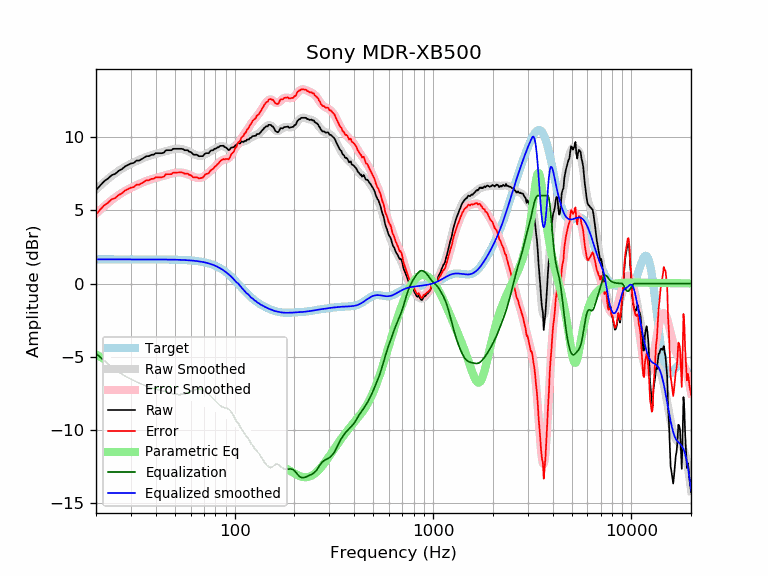

The table this chart was drawn from, first rows:
frequency, raw, error, smoothed, error_smoothed, equalization, parametric_eq, equalized_raw, equalized_smoothed, target
20, 6.36, 4.71, 6.42, 4.77, -4.77, -4.83, 1.59, 1.65, 1.65
21, 6.69, 5.04, 6.68, 5.03, -5.03, -5.00, 1.66, 1.65, 1.65
22, 6.98, 5.33, 6.92, 5.27, -5.27, -5.16, 1.71, 1.65, 1.65
23, 7.16, 5.51, 7.14, 5.49, -5.49, -5.31, 1.67, 1.65, 1.65
24, 7.40, 5.75, 7.34, 5.69, -5.69, -5.45, 1.70, 1.65, 1.65
25, 7.48, 5.84, 7.52, 5.88, -5.88, -5.58, 1.61, 1.65, 1.65
26, 7.69, 6.04, 7.69, 6.04, -6.04, -5.70, 1.65, 1.65, 1.65
27, 7.80, 6.15, 7.83, 6.18, -6.18, -5.81, 1.62, 1.65, 1.65
28, 7.99, 6.34, 7.96, 6.31, -6.31, -5.92, 1.68, 1.65, 1.65
29, 8.09, 6.44, 8.07, 6.43, -6.43, -6.02, 1.66, 1.65, 1.65
30, 8.19, 6.54, 8.18, 6.53, -6.53, -6.11, 1.66, 1.65, 1.65
31, 8.23, 6.58, 8.27, 6.62, -6.62, -6.20, 1.60, 1.65, 1.65
32, 8.39, 6.74, 8.36, 6.71, -6.71, -6.28, 1.68, 1.65, 1.65
33, 8.39, 6.74, 8.44, 6.79, -6.79, -6.36, 1.60, 1.65, 1.65
34, 8.49, 6.84, 8.52, 6.87, -6.87, -6.43, 1.62, 1.65, 1.65
35, 8.59, 6.95, 8.59, 6.94, -6.94, -6.50, 1.65, 1.65, 1.65
36, 8.69, 7.05, 8.65, 7.01, -7.01, -6.57, 1.69, 1.65, 1.65
37, 8.69, 7.05, 8.71, 7.06, -7.06, -6.63, 1.63, 1.64, 1.64
38, 8.78, 7.14, 8.76, 7.12, -7.12, -6.70, 1.67, 1.64, 1.64
39, 8.79, 7.15, 8.81, 7.16, -7.16, -6.75, 1.63, 1.64, 1.64
40, 8.89, 7.25, 8.85, 7.20, -7.20, -6.81, 1.69, 1.64, 1.64
41, 8.89, 7.25, 8.88, 7.24, -7.24, -6.87, 1.65, 1.64, 1.64
42, 8.89, 7.25, 8.92, 7.28, -7.28, -6.92, 1.61, 1.64, 1.64
43, 8.89, 7.25, 8.96, 7.32, -7.32, -6.97, 1.58, 1.64, 1.64
44, 8.94, 7.30, 8.99, 7.35, -7.35, -7.02, 1.58, 1.64, 1.64
45, 9.09, 7.46, 9.03, 7.39, -7.39, -7.07, 1.70, 1.64, 1.64
46, 9.09, 7.46, 9.07, 7.43, -7.43, -7.11, 1.66, 1.64, 1.64
47, 9.09, 7.46, 9.10, 7.47, -7.47, -7.16, 1.62, 1.63, 1.63
48, 9.09, 7.46, 9.14, 7.50, -7.50, -7.20, 1.59, 1.63, 1.63
49, 9.20, 7.57, 9.16, 7.53, -7.53, -7.24, 1.66, 1.63, 1.63
50, 9.20, 7.57, 9.18, 7.56, -7.56, -7.29, 1.64, 1.63, 1.63
51, 9.20, 7.57, 9.19, 7.57, -7.57, -7.33, 1.62, 1.62, 1.62
52, 9.20, 7.58, 9.20, 7.58, -7.58, -7.37, 1.62, 1.62, 1.62
53, 9.20, 7.58, 9.19, 7.58, -7.58, -7.41, 1.62, 1.62, 1.62
54, 9.20, 7.58, 9.18, 7.57, -7.57, -7.45, 1.63, 1.61, 1.61
55, 9.16, 7.56, 9.16, 7.55, -7.55, -7.49, 1.61, 1.61, 1.61
56, 9.09, 7.49, 9.13, 7.53, -7.53, -7.52, 1.57, 1.60, 1.60
57, 9.09, 7.50, 9.09, 7.50, -7.50, -7.56, 1.60, 1.60, 1.60
58, 9.09, 7.50, 9.05, 7.46, -7.46, -7.60, 1.64, 1.59, 1.59
59, 8.99, 7.41, 9.00, 7.42, -7.42, -7.64, 1.58, 1.58, 1.58
60, 8.98, 7.40, 8.95, 7.37, -7.37, -7.67, 1.61, 1.58, 1.58
61, 8.89, 7.33, 8.90, 7.33, -7.33, -7.71, 1.56, 1.57, 1.57
62, 8.79, 7.23, 8.85, 7.29, -7.29, -7.75, 1.51, 1.56, 1.56
63, 8.79, 7.24, 8.80, 7.25, -7.25, -7.78, 1.54, 1.55, 1.55
64, 8.79, 7.25, 8.76, 7.22, -7.22, -7.82, 1.57, 1.54, 1.54
65, 8.76, 7.23, 8.73, 7.21, -7.21, -7.86, 1.55, 1.53, 1.53
66, 8.69, 7.17, 8.72, 7.20, -7.20, -7.89, 1.49, 1.51, 1.51
67, 8.69, 7.19, 8.71, 7.21, -7.21, -7.93, 1.48, 1.50, 1.50
68, 8.69, 7.21, 8.72, 7.24, -7.24, -7.96, 1.46, 1.49, 1.49
69, 8.69, 7.22, 8.74, 7.27, -7.27, -8.00, 1.42, 1.47, 1.47
70, 8.78, 7.33, 8.77, 7.32, -7.32, -8.04, 1.46, 1.45, 1.45
71, 8.87, 7.44, 8.81, 7.38, -7.38, -8.07, 1.49, 1.44, 1.44
72, 8.90, 7.48, 8.86, 7.44, -7.44, -8.11, 1.46, 1.42, 1.42
73, 8.89, 7.50, 8.90, 7.51, -7.51, -8.15, 1.39, 1.40, 1.40
74, 8.89, 7.52, 8.95, 7.57, -7.57, -8.18, 1.32, 1.37, 1.37
75, 8.99, 7.64, 8.99, 7.64, -7.64, -8.22, 1.35, 1.35, 1.35
76, 9.07, 7.75, 9.04, 7.71, -7.71, -8.26, 1.36, 1.32, 1.32
77, 9.09, 7.80, 9.08, 7.78, -7.78, -8.29, 1.31, 1.30, 1.30
78, 9.09, 7.83, 9.13, 7.86, -7.86, -8.33, 1.24, 1.27, 1.27
79, 9.20, 7.96, 9.17, 7.93, -7.93, -8.37, 1.26, 1.24, 1.24
... 553 more rows
